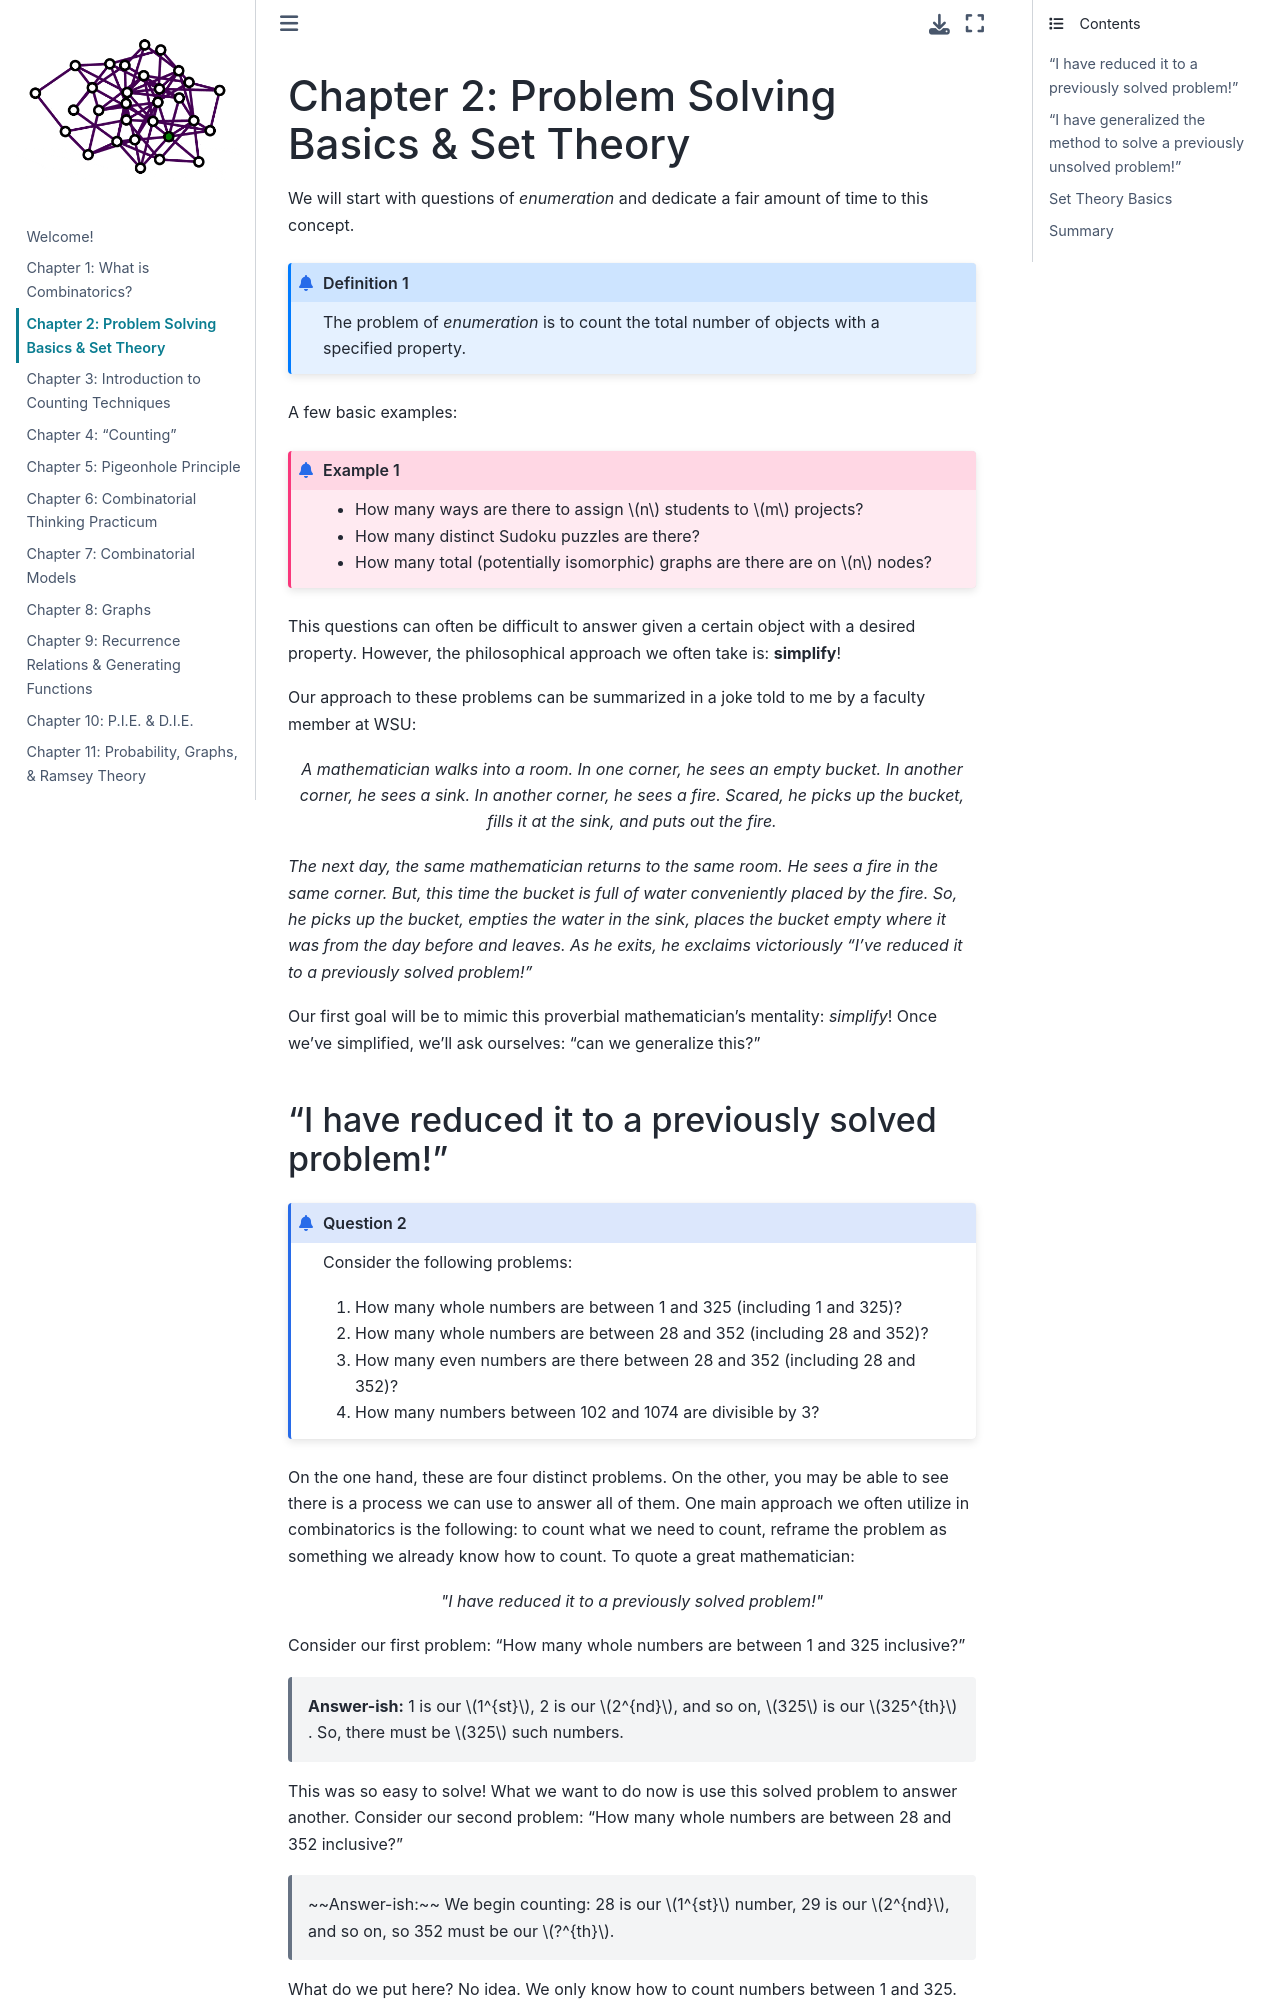

repository: garrett-kepler/combinatorics-lecture-notes · page: content/chapter2.html · generator: jekyll

# Chapter 2: Problem Solving Basics & Set Theory

We will start with questions of *enumeration* and dedicate a fair amount
of time to this concept.

````{prf:definition}
The problem of *enumeration* is to count the total number of objects with a specified property.

````

A few basic examples:

````{prf:example}
- How many ways are there to assign $n$ students to $m$ projects?
- How many distinct Sudoku puzzles are there?
- How many total (potentially isomorphic) graphs are there are on $n$
   nodes?
````

This questions can often be difficult to answer given a certain object
with a desired property. However, the philosophical approach we often
take is: **simplify**!

Our approach to these problems can be summarized in a joke told to me by
a faculty member at WSU:

<p align = center> <i>A mathematician walks into a room. In one corner, he sees an empty bucket. In another corner, he sees a sink. In 
another corner, he sees a fire. Scared, he picks up the
bucket, fills it at the sink, and puts out the fire.</i>

<i>The next day, the same mathematician returns to the same room. He sees a fire in the same corner. But, this time the bucket is full of water conveniently placed by the fire. So, he picks up the bucket, empties the water in the sink, places the bucket empty where it was from the day before and leaves. As he exits, he exclaims
victoriously \"I've reduced it to a previously solved problem!\"</i>

</p>

Our first goal will be to mimic this proverbial mathematician's
mentality: *simplify*! Once we've simplified, we'll ask ourselves: "can
we generalize this?"
